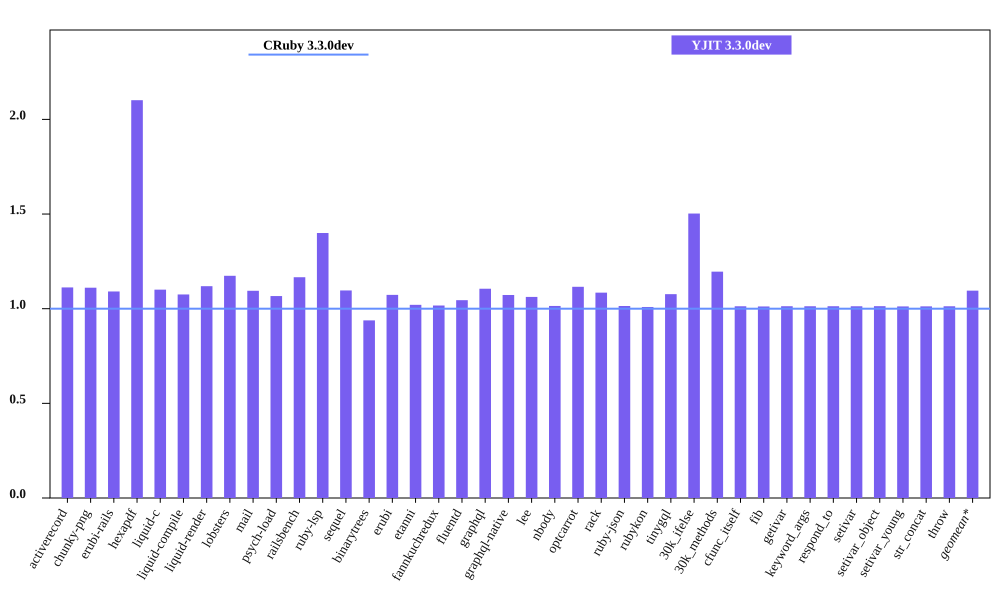

Data behind this chart, as committed beside it:
bench, CRuby 3.3.0dev mem (MiB), YJIT 3.3.0dev mem (MiB), Inline Code, Outlined Code, YJIT Mem overhead
activerecord, 48.76, 54.24, 1, 1
chunky-png, 61.33, 68.13, 1, 1
erubi-rails, 93.1, 101.6, 2, 2
hexapdf, 142, 298.5, 2, 2
liquid-c, 36.57, 40.25, 1, 1
liquid-compile, 36.01, 38.72, 1, 1
liquid-render, 34.73, 38.86, 1, 1
lobsters, 276.6, 324.7, 7, 7
mail, 50.4, 55.17, 1, 1
psych-load, 35.29, 37.64, 1, 1
railsbench, 90.53, 105.6, 3, 3
ruby-lsp, 93.3, 130.6, 5, 5
sequel, 37.09, 40.66, 1, 1
binarytrees, 25.95, 24.34, 1, 1
erubi, 29.64, 31.8, 1, 1
etanni, 23.54, 24.02, 1, 1
fannkuchredux, 20.24, 20.58, 1, 1
fluentd, 629.6, 657.9, 1, 1
graphql, 38.49, 42.55, 1, 1
graphql-native, 35.9, 38.5, 1, 1
lee, 34.36, 36.49, 1, 1
nbody, 20.24, 20.53, 1, 1
optcarrot, 59.03, 65.86, 1, 1
rack, 29.96, 32.5, 1, 1
ruby-json, 21.42, 21.72, 1, 1
rubykon, 47.72, 48.15, 1, 1
tinygql, 28.29, 30.46, 1, 1
30k_ifelse, 60.74, 91.27, 5, 5
30k_methods, 49.16, 58.77, 2, 2
cfunc_itself, 20.44, 20.7, 1, 1
fib, 20.25, 20.49, 1, 1
getivar, 20.44, 20.71, 1, 1
keyword_args, 20.32, 20.58, 1, 1
respond_to, 20.44, 20.7, 1, 1
setivar, 20.44, 20.7, 1, 1
setivar_object, 20.25, 20.52, 1, 1
setivar_young, 20.25, 20.5, 1, 1
str_concat, 46.59, 47.17, 1, 1
throw, 20.44, 20.7, 1, 1
